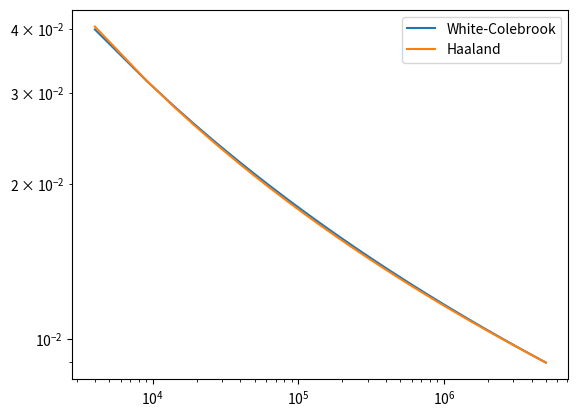

Reproduce this figure in Python.
# -*- coding: utf-8 -*-
# import scipy as sp
import numpy as np
from matplotlib import pyplot as plt
from scipy import optimize

def haaland(Re, eps_over_d):
    """ Friction factor, Haaland equation
    """
    f  = (-1.8*np.log10((eps_over_d/3.7)**1.11+6.9/Re))**-2
    return f

def naive_white_colebrook(Re, eps_over_d):
    """Simple iteration.
    
    """
    f_old = np.inf
    f = 1e-2
    while np.absolute(f-f_old) > 1e-8:
#        print(f)
        f_old = f
        f = (-2*np.log10( eps_over_d/3.7 + 2.51/(Re*f**0.5) ))**-2
    return f

def white_colebrook(Re, eps_over_d):
    """Friction factor, White-Colebrook equation
        Valid for Re > 4000 and Re < 5e6
    
    """

    def to_zero(f):
#        print(f)
        return f**(-0.5) + 2*np.log10( eps_over_d/3.7 + 2.51/(Re*f**0.5) )
    
#    # root, needs intial guess, gradient based, potentially unstable
#    # https://docs.scipy.org/doc/scipy/reference/generated/scipy.optimize.root.html#scipy.optimize.root
    f_initial = 1e-2
    res = optimize.root(to_zero, f_initial)
#    print(res)
    assert(res.success)
    f = res.x[0]

    # root_scalar is a preferred solver for scalar valued functions.
    # "brentq" is a very reliable method.
    # https://docs.scipy.org/doc/scipy/reference/generated/scipy.optimize.root_scalar.html
    # res = optimize.root_scalar(to_zero, bracket=[1e-12, 0.1], method="brentq")
#    print(res)
    # assert(res.converged)
    # f = res.root
    
    return f

##############################################################################
# (a) Naive iterations single value
##############################################################################
#Re = 1e4
#eps_over_d = 0
#print("Haaland f", haaland(Re, eps_over_d))
#print("White-Colebrook f", naive_white_colebrook(Re, eps_over_d))

##############################################################################
# (b) Single value
##############################################################################
#Re = 1e4
#eps_over_d = 0
#print("Haaland f", haaland(Re, eps_over_d))
#print("White-Colebrook f", white_colebrook(Re, eps_over_d))

##############################################################################
# (c) Re array
##############################################################################
# Reynolds numbers
# https://docs.scipy.org/doc/numpy-1.15.0/reference/generated/numpy.linspace.html    
Re = np.linspace(4000, 5e6, 1000)
# Wall roughness
eps_over_d = 0

# Friction factors, initilized with as many zeros as there are Re values
f = np.zeros_like(Re)
# Loop over Re values
for k in range(len(Re)):
    f[k] = white_colebrook(Re[k], eps_over_d)
plt.loglog(Re, f, label="White-Colebrook")
plt.loglog(Re, haaland(Re, eps_over_d), label="Haaland")
plt.legend()

